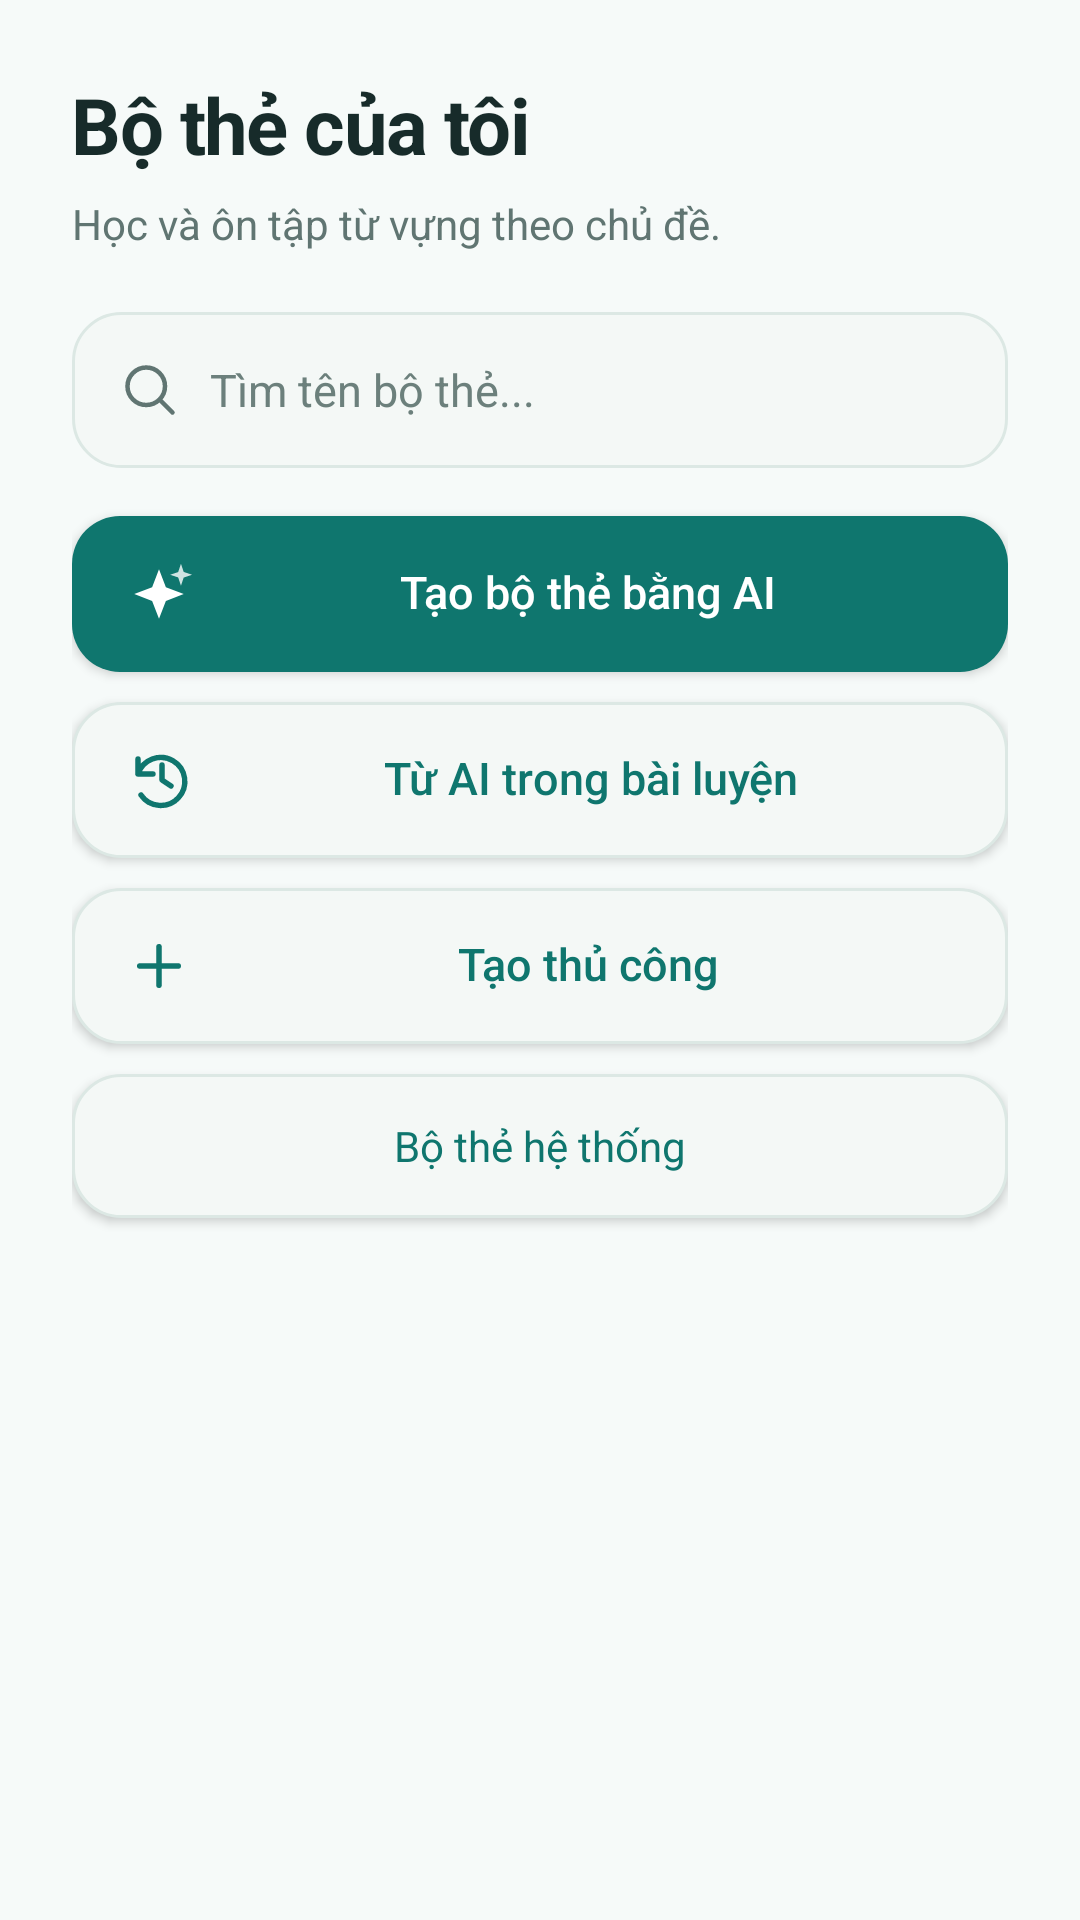

Here is an Android app screen rendered from its layout file. Give the layout XML and the strings, colors and styles it references.
<!-- AndroidManifest.xml: application theme Theme.SpeakMate -->
<!-- res/layout/fragment_flashcards.xml -->
<?xml version="1.0" encoding="utf-8"?>
<LinearLayout xmlns:android="http://schemas.android.com/apk/res/android"
    android:layout_width="match_parent"
    android:layout_height="match_parent"
    android:background="@color/sm_background"
    android:focusableInTouchMode="true"
    android:orientation="vertical"
    android:padding="24dp">

    <TextView
        android:layout_width="match_parent"
        android:layout_height="wrap_content"
        android:fontFamily="sans-serif"
        android:letterSpacing="-0.02"
        android:text="Bộ thẻ của tôi"
        android:textColor="@color/sm_text_primary"
        android:textSize="26sp"
        android:textStyle="bold" />

    <TextView
        android:layout_width="match_parent"
        android:layout_height="wrap_content"
        android:layout_marginTop="6dp"
        android:lineSpacingExtra="3dp"
        android:text="Học và ôn tập từ vựng theo chủ đề."
        android:textColor="@color/sm_text_secondary"
        android:textSize="14sp" />

    <androidx.appcompat.widget.AppCompatEditText
        android:id="@+id/etSearchDeck"
        android:layout_width="match_parent"
        android:layout_height="52dp"
        android:layout_marginTop="20dp"
        android:background="@drawable/bg_home_button_secondary"
        android:backgroundTint="@null"
        android:fontFamily="sans-serif"
        android:gravity="center_vertical"
        android:hint="Tìm tên bộ thẻ..."
        android:imeOptions="actionDone"
        android:inputType="text"
        android:paddingStart="16dp"
        android:paddingTop="0dp"
        android:paddingEnd="16dp"
        android:paddingBottom="0dp"
        android:singleLine="true"
        android:textColor="@color/sm_text_primary"
        android:textColorHint="@color/sm_text_hint"
        android:textSize="15sp"
        android:drawableStart="@drawable/ic_sm_search"
        android:drawablePadding="10dp"/>

    <androidx.appcompat.widget.AppCompatButton
        android:id="@+id/btnCreateDeckAi"
        android:layout_width="match_parent"
        android:layout_height="wrap_content"
        android:layout_marginTop="16dp"
        android:background="@drawable/bg_button_primary"
        android:backgroundTint="@null"
        android:drawableStart="@drawable/ic_sm_ai_white"
        android:drawablePadding="10dp"
        android:elevation="0dp"
        android:fontFamily="sans-serif-medium"
        android:gravity="center"
        android:includeFontPadding="false"
        android:minHeight="52dp"
        android:paddingStart="18dp"
        android:paddingTop="12dp"
        android:paddingEnd="18dp"
        android:paddingBottom="12dp"
        android:text="Tạo bộ thẻ bằng AI"
        android:textAllCaps="false"
        android:textColor="@color/sm_on_primary"
        android:textSize="15sp" />

    <androidx.appcompat.widget.AppCompatButton
        android:id="@+id/btnHistoryVocabulary"
        android:layout_width="match_parent"
        android:layout_height="wrap_content"
        android:layout_marginTop="10dp"
        android:background="@drawable/bg_home_button_secondary"
        android:backgroundTint="@null"
        android:drawableStart="@drawable/ic_sm_history"
        android:drawablePadding="10dp"
        android:elevation="0dp"
        android:fontFamily="sans-serif-medium"
        android:gravity="center"
        android:includeFontPadding="false"
        android:minHeight="52dp"
        android:paddingStart="18dp"
        android:paddingTop="12dp"
        android:paddingEnd="18dp"
        android:paddingBottom="12dp"
        android:text="Từ AI trong bài luyện"
        android:textAllCaps="false"
        android:textColor="@color/sm_primary"
        android:textSize="15sp" />

    <androidx.appcompat.widget.AppCompatButton
        android:id="@+id/btnCreateDeckManual"
        android:layout_width="match_parent"
        android:layout_height="wrap_content"
        android:layout_marginTop="10dp"
        android:background="@drawable/bg_home_button_secondary"
        android:backgroundTint="@null"
        android:drawableStart="@drawable/ic_sm_add"
        android:drawablePadding="10dp"
        android:elevation="0dp"
        android:fontFamily="sans-serif-medium"
        android:gravity="center"
        android:includeFontPadding="false"
        android:minHeight="52dp"
        android:paddingStart="18dp"
        android:paddingTop="12dp"
        android:paddingEnd="18dp"
        android:paddingBottom="12dp"
        android:text="Tạo thủ công"
        android:textAllCaps="false"
        android:textColor="@color/sm_primary"
        android:textSize="15sp" />

    <androidx.appcompat.widget.AppCompatButton
        android:id="@+id/btnSystemDecks"
        android:layout_width="match_parent"
        android:layout_height="48dp"
        android:layout_marginTop="10dp"
        android:background="@drawable/bg_home_button_secondary"
        android:backgroundTint="@null"
        android:text="Bộ thẻ hệ thống"
        android:textAllCaps="false"
        android:textColor="@color/sm_primary" />

    <TextView
        android:id="@+id/tvDeckCount"
        android:layout_width="match_parent"
        android:layout_height="wrap_content"
        android:layout_marginTop="22dp"
        android:layout_marginBottom="12dp"
        android:accessibilityLiveRegion="polite"
        android:fontFamily="sans-serif-medium"
        android:textColor="@color/sm_text_secondary"
        android:textSize="14sp" />

    <ScrollView
        android:layout_width="match_parent"
        android:layout_height="0dp"
        android:layout_weight="1"
        android:clipToPadding="false"
        android:overScrollMode="never">

        <LinearLayout
            android:id="@+id/deckContainer"
            android:layout_width="match_parent"
            android:layout_height="wrap_content"
            android:orientation="vertical"
            android:paddingBottom="4dp" />

    </ScrollView>

</LinearLayout>
<!-- resources referenced by this layout -->
<resources>
  <color name="sm_background">#F6FAF9</color>
  <color name="sm_on_primary">#FFFFFF</color>
  <color name="sm_primary">#0F766E</color>
  <color name="sm_text_hint">#6C807C</color>
  <color name="sm_text_primary">#172B2A</color>
  <color name="sm_text_secondary">#607572</color>
  <!-- drawable bg_button_primary (drawable) -->
  <?xml version="1.0" encoding="utf-8"?>
  <ripple xmlns:android="http://schemas.android.com/apk/res/android"
      android:color="#30FFFFFF">
  
      <item android:id="@android:id/mask">
          <shape android:shape="rectangle">
              <solid android:color="@color/white" />
              <corners android:radius="16dp" />
          </shape>
      </item>
  
      <item>
          <selector>
  
              <item android:state_enabled="false">
                  <shape android:shape="rectangle">
                      <solid android:color="#90AAA4" />
                      <corners android:radius="16dp" />
                  </shape>
              </item>
  
              <item>
                  <shape android:shape="rectangle">
                      <solid android:color="@color/sm_primary" />
                      <corners android:radius="16dp" />
                  </shape>
              </item>
  
          </selector>
      </item>
  
  </ripple>
  <!-- drawable ic_sm_add (drawable) -->
  <?xml version="1.0" encoding="utf-8"?>
  <vector xmlns:android="http://schemas.android.com/apk/res/android"
      android:width="22dp"
      android:height="22dp"
      android:viewportWidth="24"
      android:viewportHeight="24">
  
      <path
          android:fillColor="@android:color/transparent"
          android:strokeColor="@color/sm_primary"
          android:strokeWidth="2"
          android:strokeLineCap="round"
          android:pathData="M12,5V19M5,12H19" />
  
  </vector>
  <!-- drawable ic_sm_ai_white (drawable) -->
  <?xml version="1.0" encoding="utf-8"?>
  <vector xmlns:android="http://schemas.android.com/apk/res/android"
      android:width="22dp"
      android:height="22dp"
      android:viewportWidth="24"
      android:viewportHeight="24">
  
      <path
          android:fillColor="#FFFFFF"
          android:pathData="M12,3L14.5,9.5L21,12L14.5,14.5L12,21L9.5,14.5L3,12L9.5,9.5Z" />
  
      <path
          android:fillColor="#FFFFFF"
          android:fillAlpha="0.8"
          android:pathData="M20,1L21,4L24,5L21,6L20,9L19,6L16,5L19,4Z" />
  
  </vector>
  <!-- drawable ic_sm_history (drawable) -->
  <?xml version="1.0" encoding="utf-8"?>
  <vector xmlns:android="http://schemas.android.com/apk/res/android"
      android:width="24dp"
      android:height="24dp"
      android:viewportWidth="24"
      android:viewportHeight="24">
  
      <path
          android:fillColor="@android:color/transparent"
          android:strokeColor="@color/sm_primary"
          android:strokeWidth="1.8"
          android:strokeLineCap="round"
          android:strokeLineJoin="round"
          android:pathData="M4,10A8,8 0,1 1,5 17M4,5V10H9M12,7V12L15,14" />
  
  </vector>
  <!-- drawable ic_sm_search (drawable) -->
  <?xml version="1.0" encoding="utf-8"?>
  <vector xmlns:android="http://schemas.android.com/apk/res/android"
      android:width="20dp"
      android:height="20dp"
      android:viewportWidth="24"
      android:viewportHeight="24">
  
      <path
          android:fillColor="@android:color/transparent"
          android:strokeColor="@color/sm_text_secondary"
          android:strokeWidth="1.8"
          android:strokeLineCap="round"
          android:pathData="M10.5,3a7.5,7.5 0,1 0,0 15a7.5,7.5 0,1 0,0 -15M16,16L21,21" />
  
  </vector>
  <style name="Theme.SpeakMate" parent="Base.Theme.SpeakMate" />
  <color name="white">#FFFFFFFF</color>
  <color name="sm_disabled_background">#E8EFEC</color>
  <color name="sm_border">#DCE8E4</color>
  <color name="sm_input_background">#F4F8F6</color>
  <color name="sm_cyan">#0F766E</color>
  <color name="sm_surface">#FFFFFF</color>
  <color name="sm_error">#C64055</color>
</resources>
